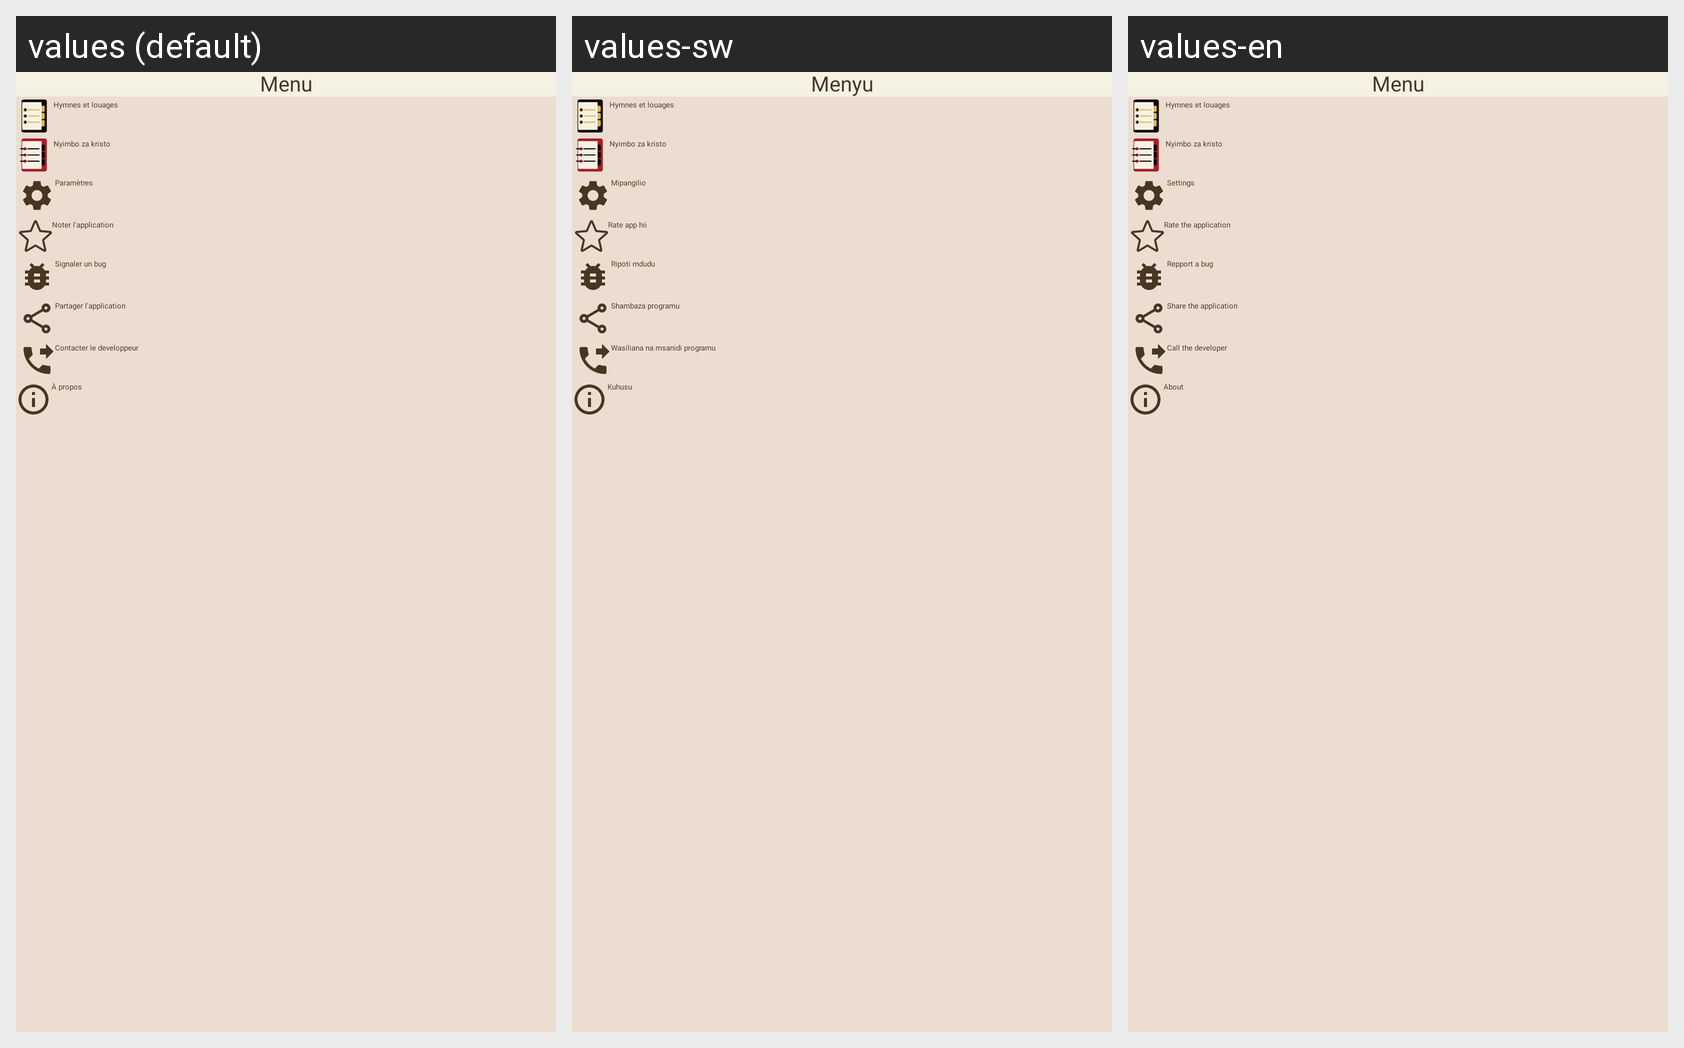

The Android screen above is rendered under several locales of the same app. Produce the string resources it draws, with the default and per-locale values.
Android screen res/layout/fragment_menu.xml rendered under 3 locales, left to right: values (default), values-sw, values-en. Device: Nexus 5 (rendered at 1080×1920; each locale shown at half size, 540×960, under a caption strip naming it); theme AppThemeLight.
Strings drawn on this screen, with the default value and each locale's value (text and hints the layout hard-codes, and strings that could not be matched under every locale, appear in the picture but are not listed):

menu
  values: Menu
  values-sw: Menyu
  values-en: Menu

hymnes_et_louages
  values: Hymnes et louages
  values-sw: Hymnes et louages
  values-en: Hymnes et louages

nyimbo_za_kristo
  values: Nyimbo za kristo
  values-sw: Nyimbo za kristo
  values-en: Nyimbo za kristo

param_tres
  values: Paramètres
  values-sw: Mipangilio
  values-en: Settings

noter_l_application
  values: Noter l'application
  values-sw: Rate app hii
  values-en: Rate the application

bug
  values: Signaler un bug
  values-sw: Ripoti mdudu
  values-en: Repport a bug

partager
  values: Partager l'application
  values-sw: Shambaza programu
  values-en: Share the application

contacter_le_developpeur
  values: Contacter le developpeur
  values-sw: Wasiliana na msanidi programu
  values-en: Call the developer

propos
  values: À propos
  values-sw: Kuhusu
  values-en: About
